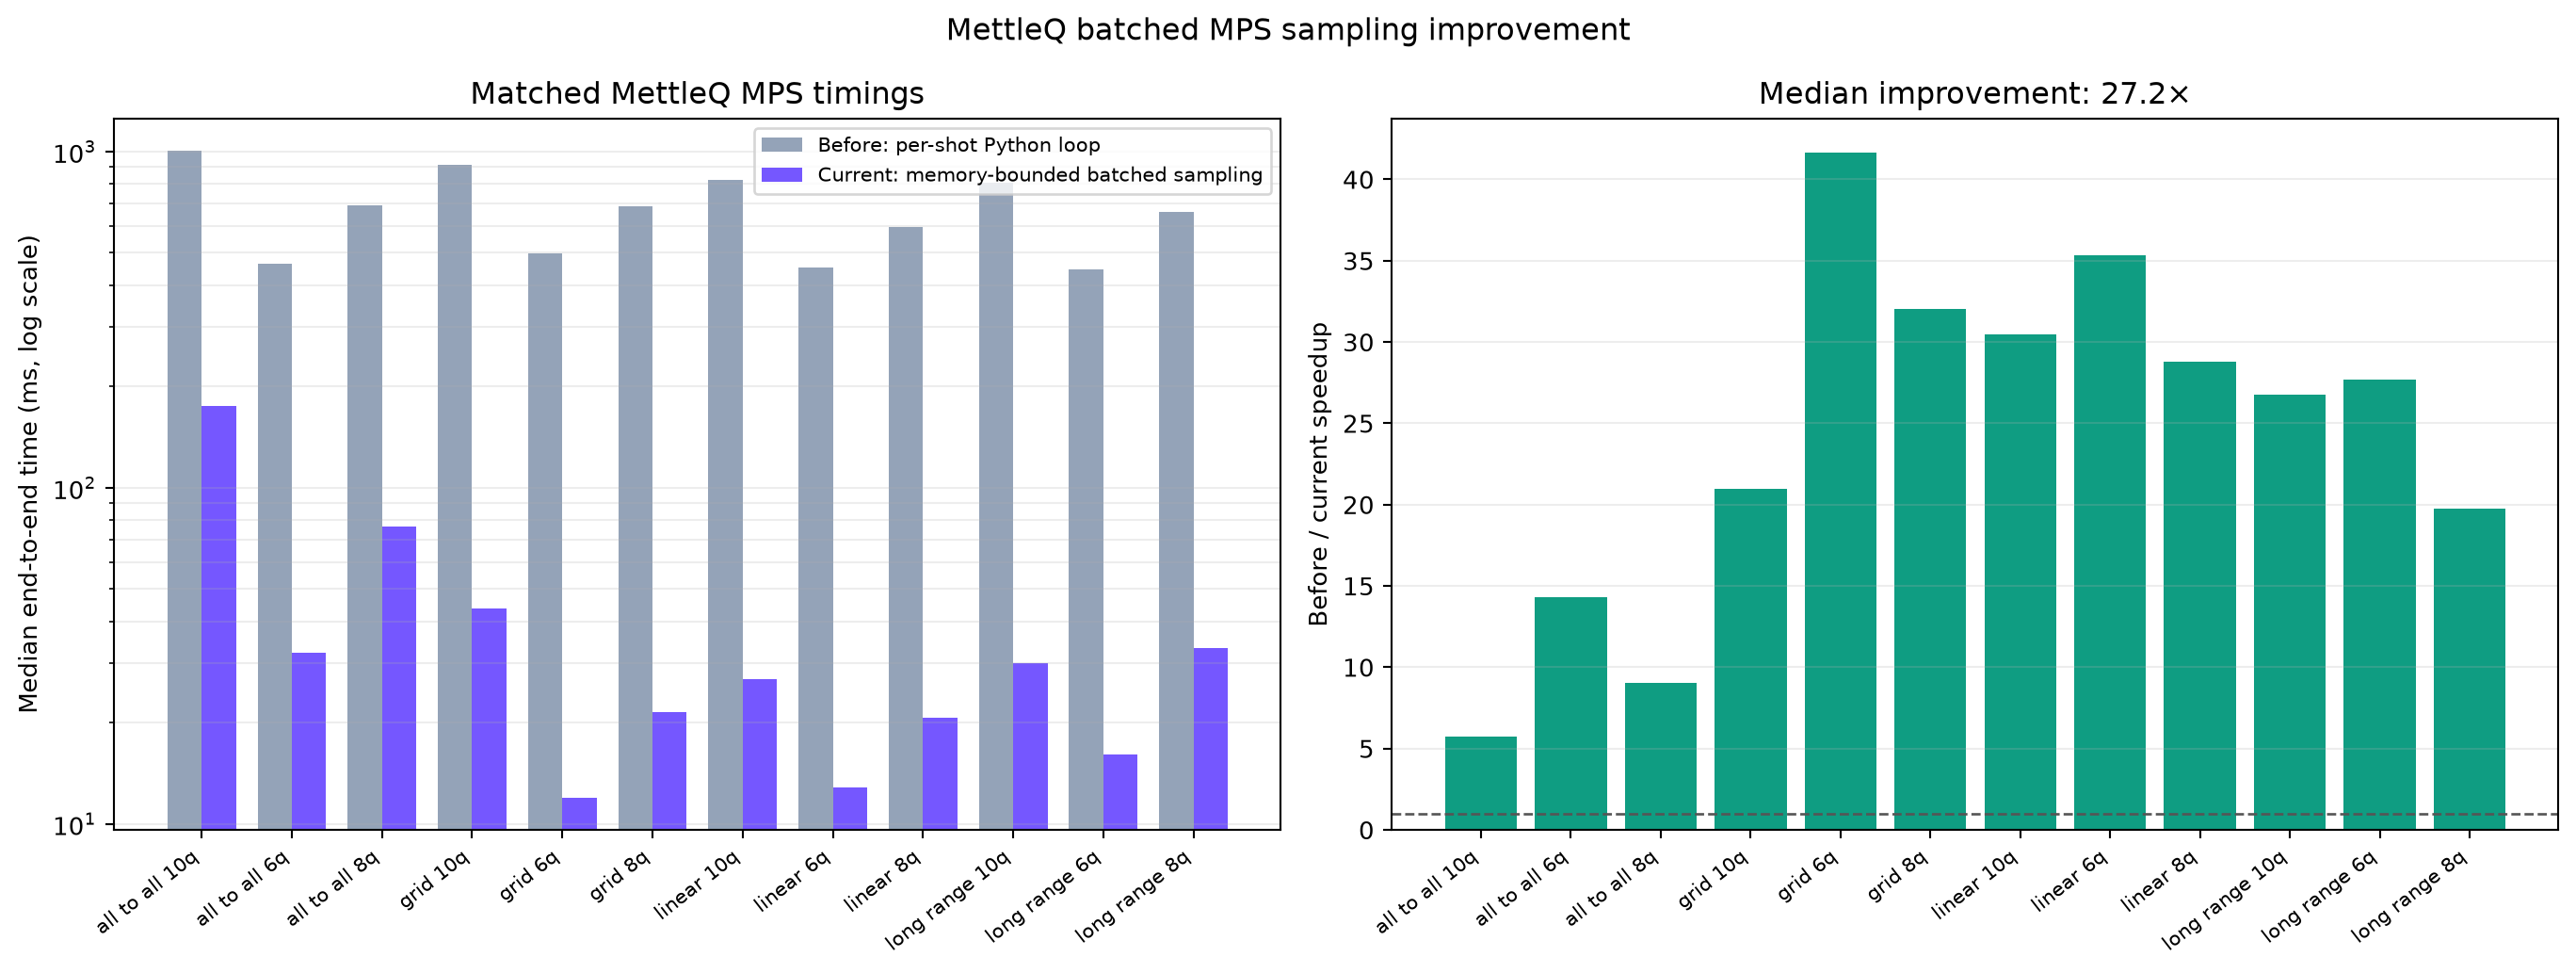

Data behind this chart, as committed beside it:
case, before_median_ms, after_median_ms, batched_sampling_speedup, after_aer_over_mettleq_speedup
all_to_all_10q, 1003, 174.4, 5.753, 0.3858
all_to_all_6q, 463.1, 32.31, 14.33, 0.1234
all_to_all_8q, 692.3, 76.84, 9.009, 0.2135
grid_10q, 914.8, 43.68, 20.94, 0.095
grid_6q, 498.8, 11.98, 41.65, 0.2502
grid_8q, 687.9, 21.49, 32.02, 0.1595
linear_10q, 820.7, 26.92, 30.49, 0.139
linear_6q, 452.3, 12.79, 35.36, 0.2076
linear_8q, 596.7, 20.72, 28.8, 0.1927
long_range_10q, 806.4, 30.11, 26.78, 0.1263
long_range_6q, 445.3, 16.08, 27.7, 0.1864
long_range_8q, 658.7, 33.38, 19.73, 0.5008
